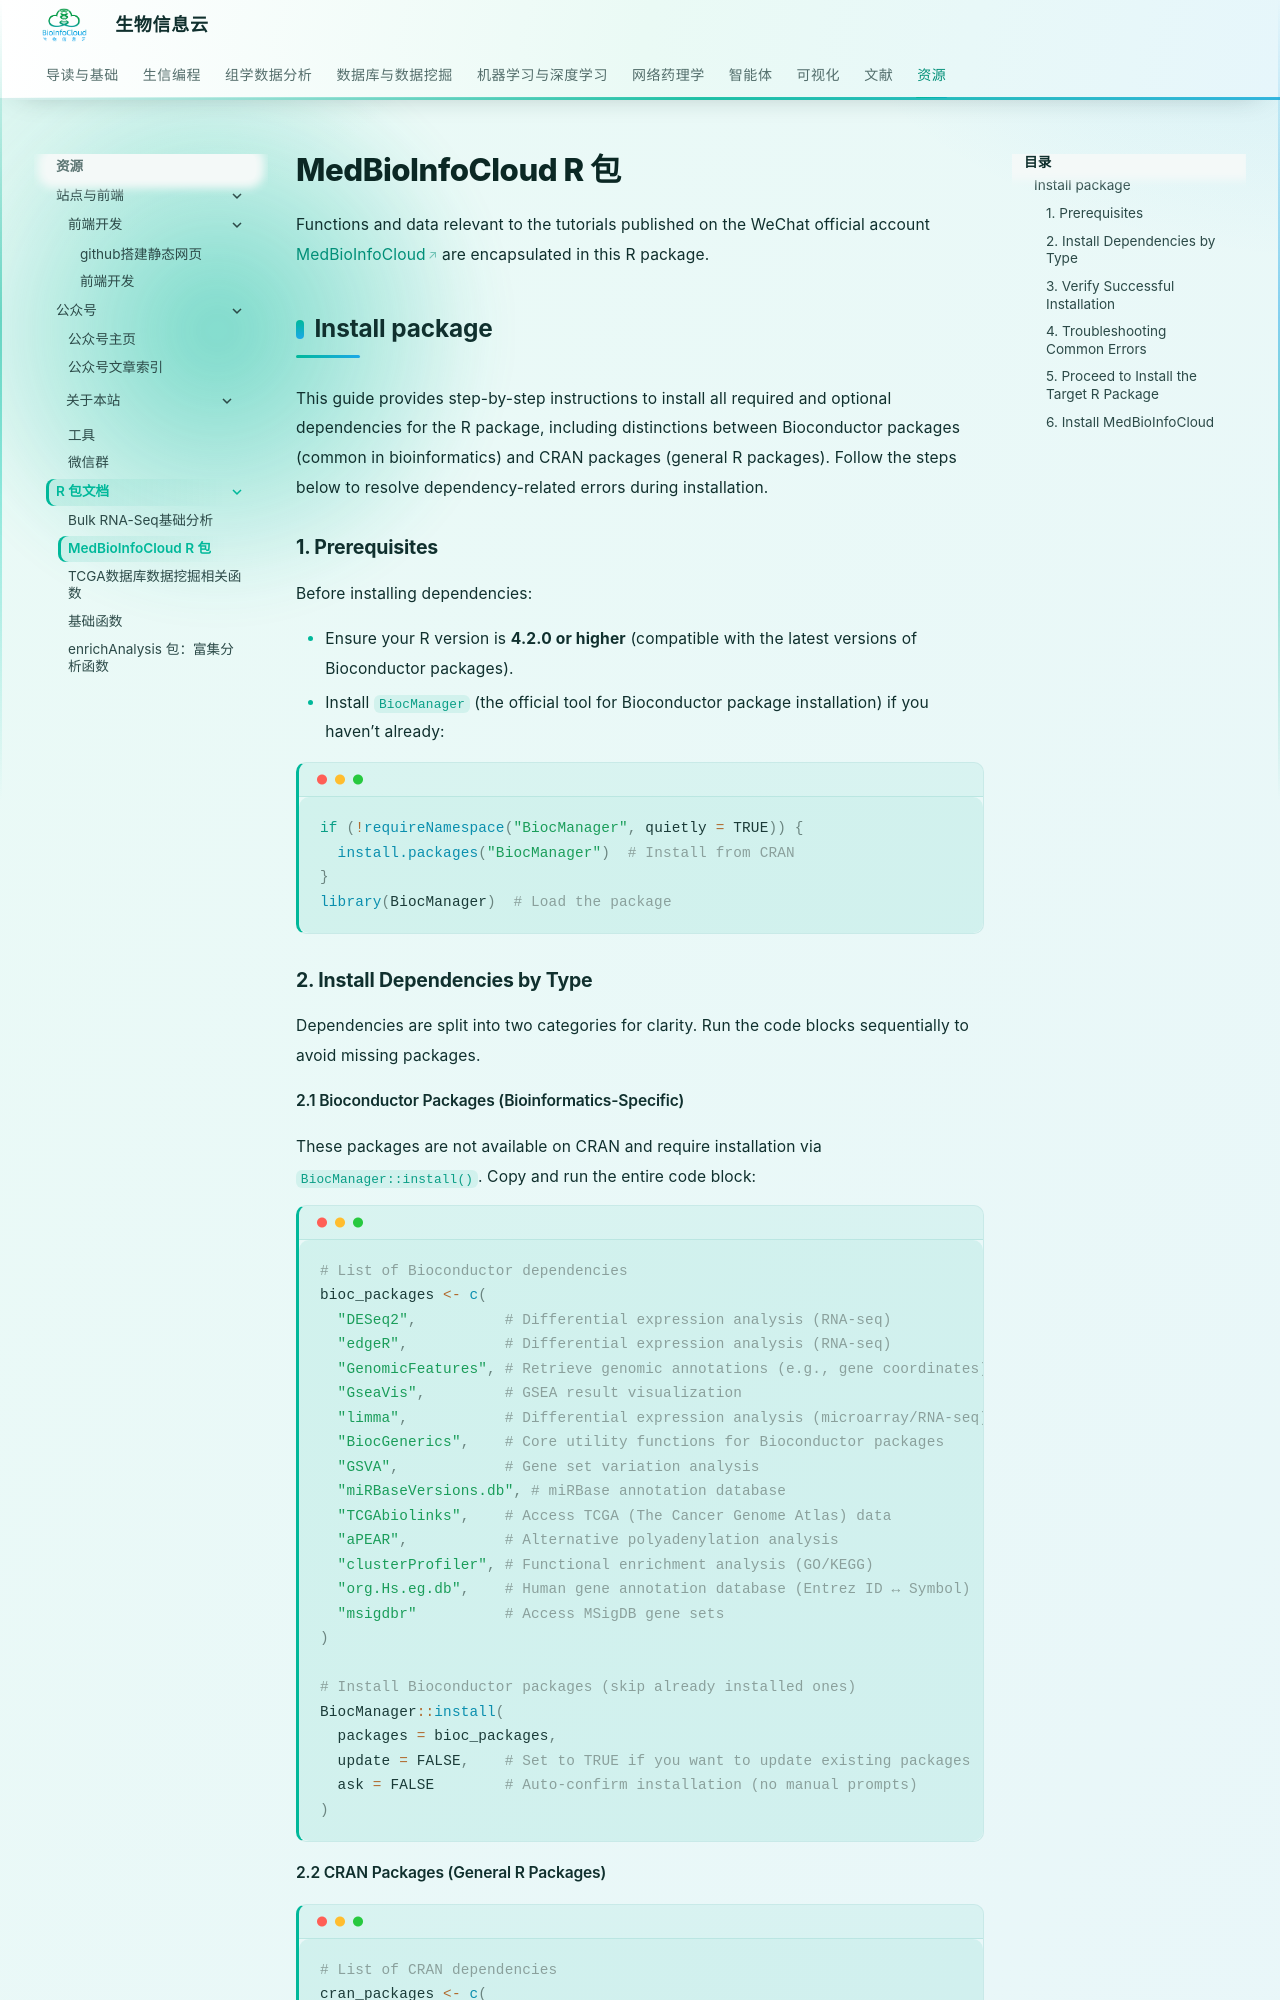

repository: BioInfoCloud/note · page: package/MedBioInfoCloud/index.html · generator: mkdocs

# MedBioInfoCloud R 包

Functions and data relevant to the tutorials published on the WeChat official account  [MedBioInfoCloud](https://github.com/BioInfoCloud/MedBioInfoCloud) are encapsulated in this R package.

## Install package

This guide provides step-by-step instructions to install all required and optional dependencies for the R package, including distinctions between Bioconductor packages (common in bioinformatics) and CRAN packages (general R packages). Follow the steps below to resolve dependency-related errors during installation.

### 1. Prerequisites

Before installing dependencies:

- Ensure your R version is **4.2.0 or higher** (compatible with the latest versions of Bioconductor packages).
- Install `BiocManager` (the official tool for Bioconductor package installation) if you haven’t already:

```R
if (!requireNamespace("BiocManager", quietly = TRUE)) {
  install.packages("BiocManager")  # Install from CRAN
}
library(BiocManager)  # Load the package
```

### 2. Install Dependencies by Type

Dependencies are split into two categories for clarity. Run the code blocks sequentially to avoid missing packages.

#### 2.1 Bioconductor Packages (Bioinformatics-Specific)

These packages are not available on CRAN and require installation via `BiocManager::install()`. Copy and run the entire code block:

```R
# List of Bioconductor dependencies
bioc_packages <- c(
  "DESeq2",          # Differential expression analysis (RNA-seq)
  "edgeR",           # Differential expression analysis (RNA-seq)
  "GenomicFeatures", # Retrieve genomic annotations (e.g., gene coordinates)
  "GseaVis",         # GSEA result visualization
  "limma",           # Differential expression analysis (microarray/RNA-seq)
  "BiocGenerics",    # Core utility functions for Bioconductor packages
  "GSVA",            # Gene set variation analysis
  "miRBaseVersions.db", # miRBase annotation database
  "TCGAbiolinks",    # Access TCGA (The Cancer Genome Atlas) data
  "aPEAR",           # Alternative polyadenylation analysis
  "clusterProfiler", # Functional enrichment analysis (GO/KEGG)
  "org.Hs.eg.db",    # Human gene annotation database (Entrez ID ↔ Symbol)
  "msigdbr"          # Access MSigDB gene sets
)

# Install Bioconductor packages (skip already installed ones)
BiocManager::install(
  packages = bioc_packages,
  update = FALSE,    # Set to TRUE if you want to update existing packages
  ask = FALSE        # Auto-confirm installation (no manual prompts)
)
```
